Labelled photos from "frame_dataset", an image-classification folder in IMVIKRANTH/Mamba. The possible labels are: apply eye makeup, apply lipstick, archery, baby crawling, balance beam, band marching, baseball pitch, basketball, basketball dunk, bench press, biking, billiards, blow dry hair, blowing candles, body weight squats, bowling, boxing punching bag, boxing speed bag, breast stroke, brushing teeth, clean and jerk, cliff diving, cricket bowling, cricket shot, cutting in kitchen, diving, drumming, fencing, field hockey penalty, floor gymnastics, frisbee catch, front crawl, golf swing, haircut, hammer throw, hammering, handstand pushups, handstand walking, head massage, high jump, horse race, horse riding, hula hoop, ice dancing, javelin throw, juggling balls, jump rope, jumping jack, kayaking, knitting, long jump, lunges, military parade, mixing, mopping floor, nunchucks, parallel bars, pizza tossing, playing cello, playing daf, playing dhol, playing flute, playing guitar, playing piano, playing sitar, playing tabla, playing violin, pole vault, pommel horse, pull ups, punch, push ups, rafting, rock climbing indoor, rope climbing, rowing, salsa spin, shaving beard, shot put, skateboarding, skiing, ski jet, sky diving, soccer juggling, soccer penalty, still rings, sumo wrestling, surfing, swing, table tennis shot, tai chi, tennis swing, throw discus, trampoline jumping, typing, uneven bars, volleyball spiking, walking with dog, wall pushups, writing on board, yo yo.

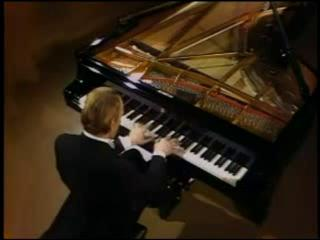
Label: playing piano

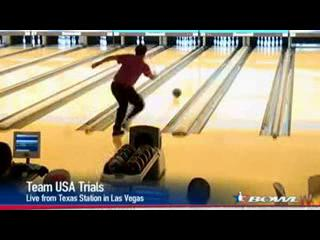
Label: bowling

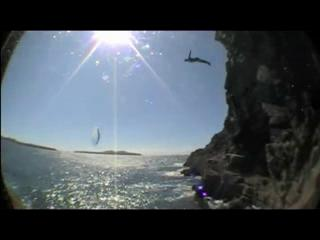
Label: cliff diving

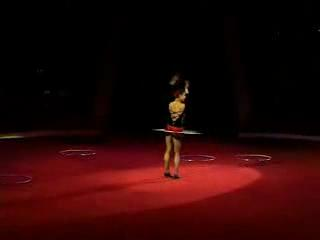
Label: hula hoop

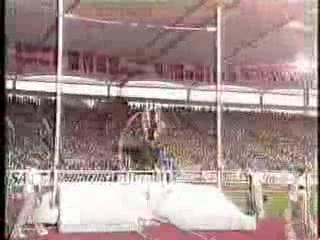
Label: pole vault

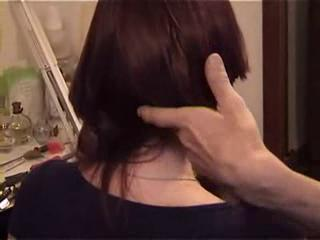
Label: haircut
